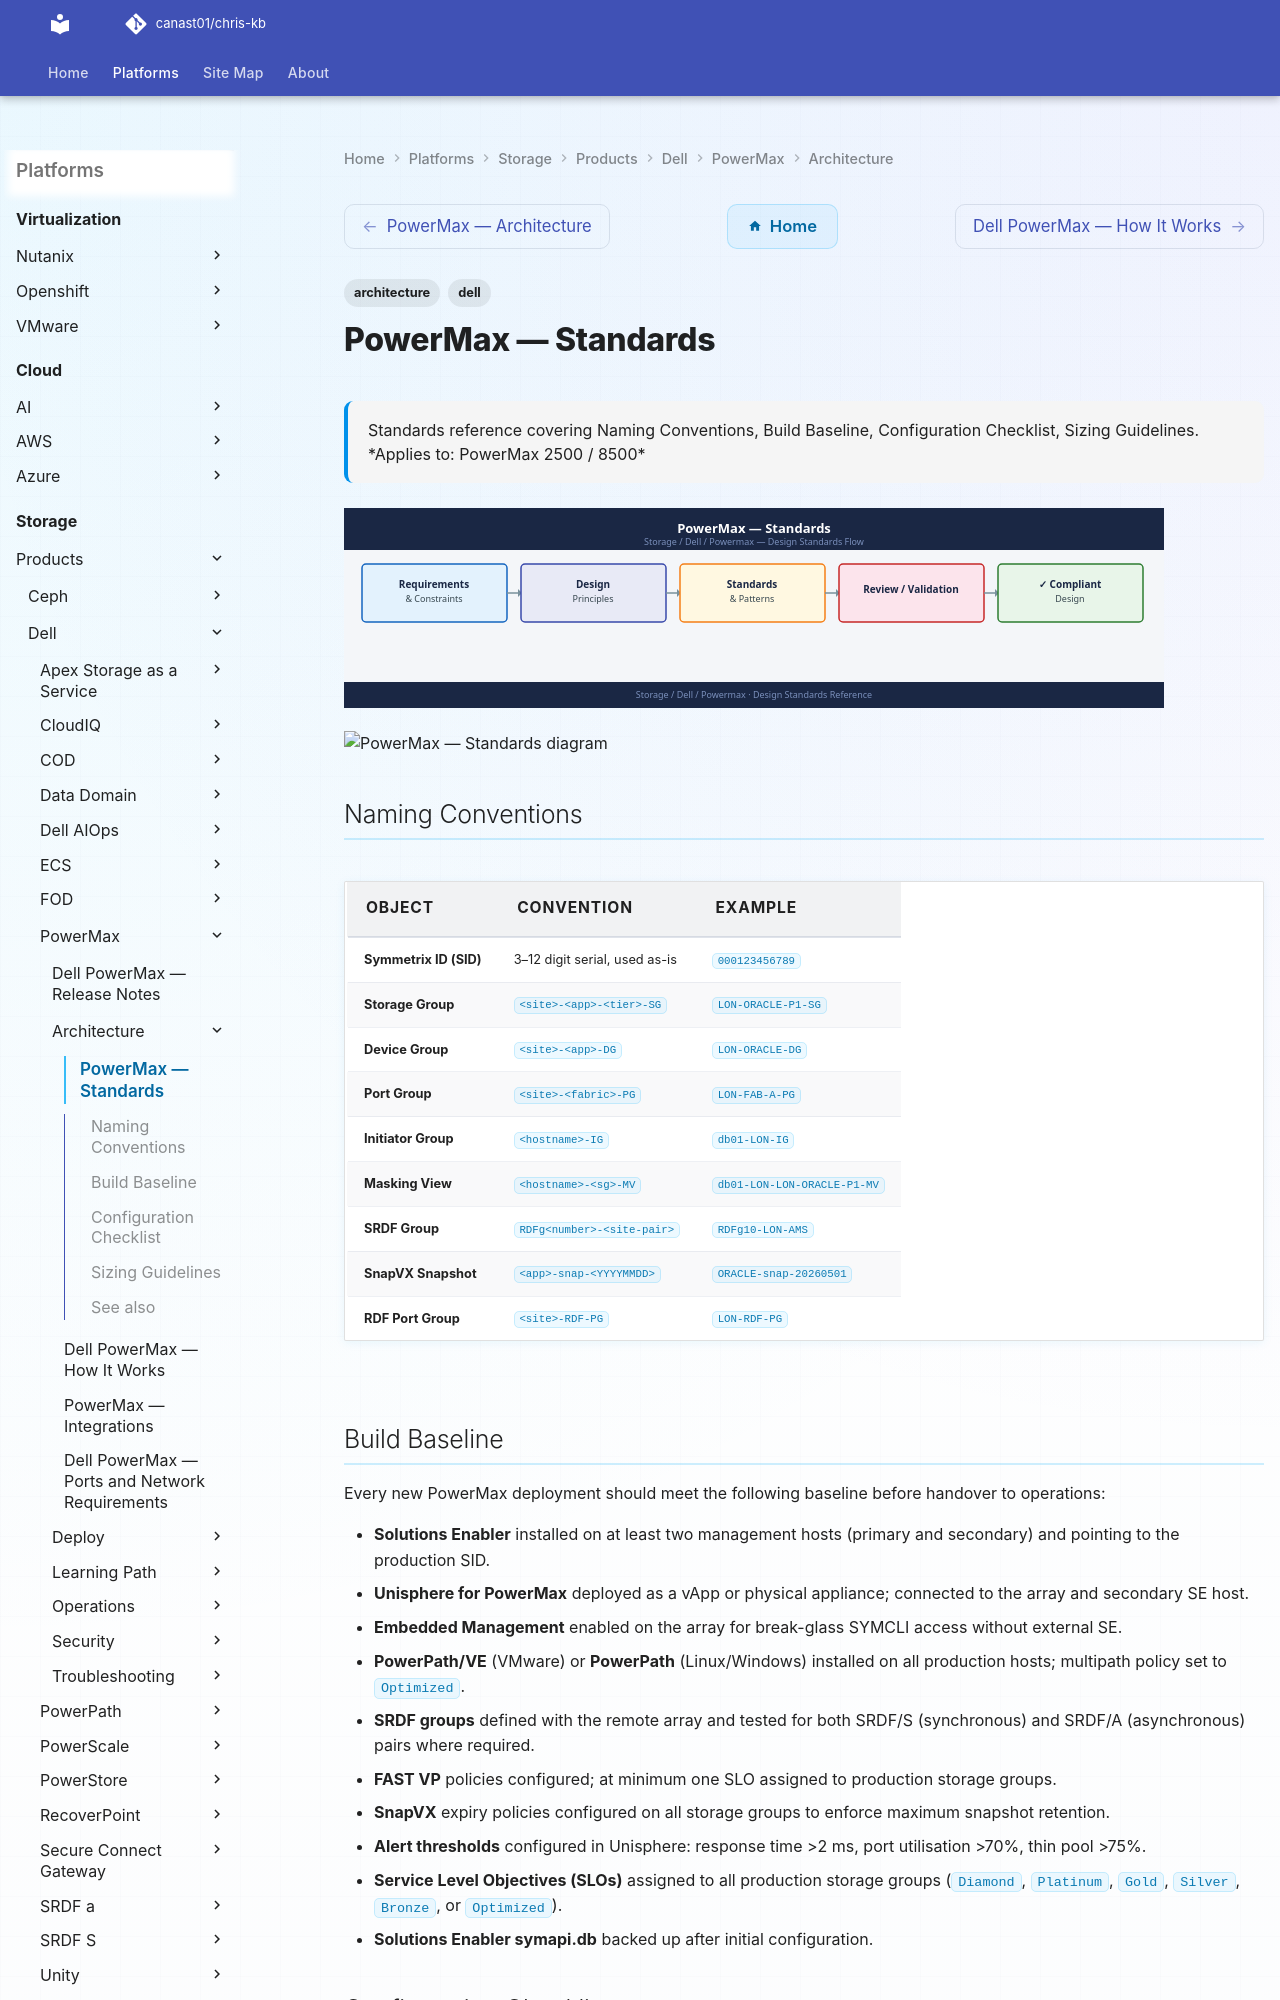

repository: canast01/chris-kb · page: storage/products/dell/powermax/architecture/design-standards/index.html · generator: mkdocs

---
tags:
  - architecture
  - dell
description: "Standards reference covering Naming Conventions, Build Baseline, Configuration Checklist, Sizing Guidelines."
---
# PowerMax — Standards


<div class="kb-summary">
Standards reference covering Naming Conventions, Build Baseline, Configuration Checklist, Sizing Guidelines.

*Applies to: PowerMax 2500 / 8500*
</div>
![PowerMax — Standards](../../../../../assets/storage-dell-powermax-architecture-design-standards.svg)




```d2
direction: right

hosts: Production Hosts {
  h1: Open Systems\n(FC / iSCSI / NVMe) {shape: rectangle}
  h2: Mainframe\n(FICON) {shape: rectangle}
}

array: PowerMax 2500 / 8500 {
  fa: FA Directors\n(Masking Views) {shape: rectangle}
  slo: Service Level Objectives\nDiamond · Platinum · Gold {shape: rectangle}
  sg: Storage Groups\n(app containers + SLO) {shape: rectangle}
  srp: SRP — NVMe capacity pool {shape: cylinder}
  srdf: RDF Directors\nSRDF/S · SRDF/A {shape: rectangle}
  fa -> slo: SLO enforced
  slo -> sg
  sg -> srp: thin allocation
}

remote: Remote PowerMax\n(DR site) {shape: rectangle}

hosts.h1 -> array.fa: FC / iSCSI
hosts.h2 -> array.fa: FICON
array.srdf -> remote: SRDF replication
```

## Naming Conventions

| Object | Convention | Example |
|---|---|---|
| Symmetrix ID (SID) | 3–12 digit serial, used as-is | `000123456789` |
| Storage Group | `<site>-<app>-<tier>-SG` | `LON-ORACLE-P1-SG` |
| Device Group | `<site>-<app>-DG` | `LON-ORACLE-DG` |
| Port Group | `<site>-<fabric>-PG` | `LON-FAB-A-PG` |
| Initiator Group | `<hostname>-IG` | `db01-LON-IG` |
| Masking View | `<hostname>-<sg>-MV` | `db01-LON-LON-ORACLE-P1-MV` |
| SRDF Group | `RDFg<number>-<site-pair>` | `RDFg10-LON-AMS` |
| SnapVX Snapshot | `<app>-snap-<YYYYMMDD>` | `ORACLE-snap-20260501` |
| RDF Port Group | `<site>-RDF-PG` | `LON-RDF-PG` |
